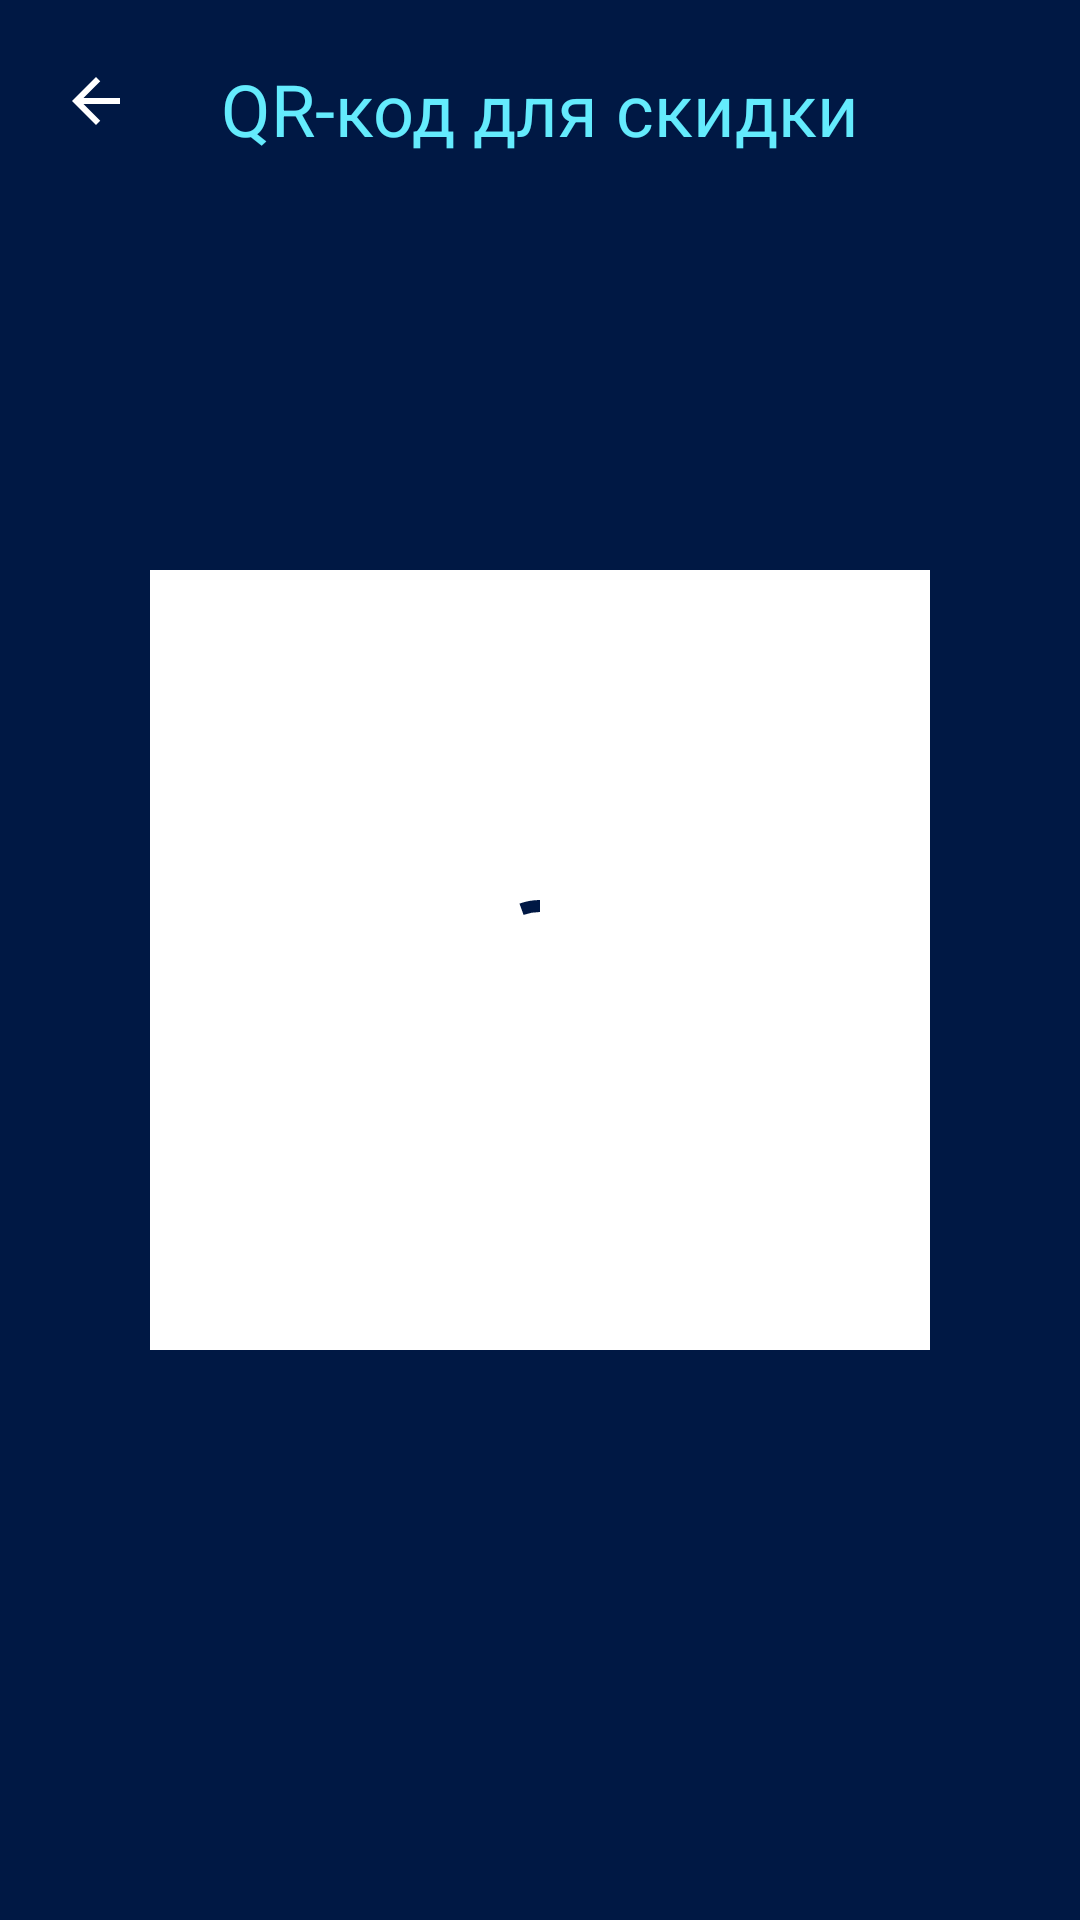

Layout XML and referenced resources for this Android screen:
<!-- AndroidManifest.xml: application theme Theme.GoTuda -->
<!-- res/layout/fragment_user_qr.xml -->
<?xml version="1.0" encoding="utf-8"?>
<androidx.constraintlayout.widget.ConstraintLayout
    xmlns:android="http://schemas.android.com/apk/res/android"
    xmlns:app="http://schemas.android.com/apk/res-auto"
    android:layout_width="match_parent"
    android:layout_height="match_parent"
    android:background="?attr/bgMain"
    android:padding="@dimen/margin_border"
    >

  <ImageView
      android:id="@+id/go_back_button"
      android:layout_width="wrap_content"
      android:layout_height="wrap_content"
      android:baselineAlignBottom="true"
      android:src="@drawable/ic_back"
      app:layout_constraintBaseline_toBaselineOf="@id/title"
      app:layout_constraintStart_toStartOf="parent"
      app:layout_constraintTop_toTopOf="parent"
      app:tint="?attr/textMain"
      />

  <TextView
      android:id="@+id/title"
      android:layout_width="wrap_content"
      android:layout_height="wrap_content"
      android:text="@string/user_qr_fragment_title"
      android:textColor="?attr/textTitle"
      android:textSize="24sp"
      app:layout_constraintEnd_toEndOf="parent"
      app:layout_constraintStart_toStartOf="parent"
      app:layout_constraintTop_toTopOf="parent"
      />

  <com.google.android.material.imageview.ShapeableImageView
      android:id="@+id/qr"
      android:layout_width="260dp"
      android:layout_height="260dp"
      android:background="?attr/bgIconButton"
      app:layout_constraintBottom_toBottomOf="parent"
      app:layout_constraintEnd_toEndOf="parent"
      app:layout_constraintStart_toStartOf="parent"
      app:layout_constraintTop_toTopOf="parent"
      />

  <com.google.android.material.progressindicator.CircularProgressIndicator
      android:id="@+id/progress_indicator"
      android:layout_width="wrap_content"
      android:layout_height="wrap_content"
      android:indeterminate="true"
      android:visibility="visible"
      app:indicatorColor="?attr/bgMain"
      app:layout_constraintBottom_toBottomOf="@id/qr"
      app:layout_constraintEnd_toEndOf="parent"
      app:layout_constraintStart_toStartOf="parent"
      app:layout_constraintTop_toTopOf="@id/qr"
      />

</androidx.constraintlayout.widget.ConstraintLayout>
<!-- resources referenced by this layout -->
<resources>
  <dimen name="margin_border">20dp</dimen>
  <!-- drawable ic_back (drawable) -->
  <vector android:autoMirrored="true" android:height="24dp"
      android:tint="?attr/textMain" android:viewportHeight="24"
      android:viewportWidth="24" android:width="24dp" xmlns:android="http://schemas.android.com/apk/res/android">
      <path android:fillColor="@android:color/white" android:pathData="M20,11H7.83l5.59,-5.59L12,4l-8,8 8,8 1.41,-1.41L7.83,13H20v-2z"/>
  </vector>
  <string name="user_qr_fragment_title">QR-код для скидки</string>
  <style name="Theme.GoTuda" parent="Theme.MaterialComponents.DayNight.NoActionBar">
      
      <item name="colorPrimary">@color/blue_dark</item>
      <item name="colorPrimaryVariant">@color/blue_dark</item>
      <item name="colorOnPrimary">@color/white</item>
      
      <item name="colorSecondary">@color/teal_200</item>
      <item name="colorSecondaryVariant">@color/teal_700</item>
      <item name="colorOnSecondary">@color/black</item>
      
      <item name="android:statusBarColor">@color/blue_dark</item>
  
  
      
  
      <item name="bgMain">@color/blue_dark</item>
      <item name="bgMinor">@color/black</item>
      <item name="textMain">@color/white</item>
      <item name="textMinor">#BDBDBD</item>
      <item name="textTitle">@color/turquoise</item>
      <item name="controlMain">@color/viol</item>
      <item name="controlMinor">@color/dark_grey</item>
      <item name="textOnControlMain">@color/white</item>
      <item name="textOnControlMinor">@color/white</item>
      <item name="controlDanger">@color/orange</item>
      <item name="line">@color/dark_grey</item>
      <item name="bgSearchView">@color/white</item>
      <item name="onIconButton">@color/blue_dark</item>
      <item name="bgIconButton">@color/white</item>
      <item name="mapObject">#BDBDBD</item>
    </style>
  <color name="blue_dark">#001844</color>
  <color name="white">#FFFFFFFF</color>
  <color name="teal_200">#FF03DAC5</color>
  <color name="teal_700">#FF018786</color>
  <color name="black">#FF000000</color>
  <color name="turquoise">#64EBFD</color>
  <color name="viol">#5A6EF2</color>
  <color name="dark_grey">#464646</color>
  <color name="orange">#F2994A</color>
</resources>
